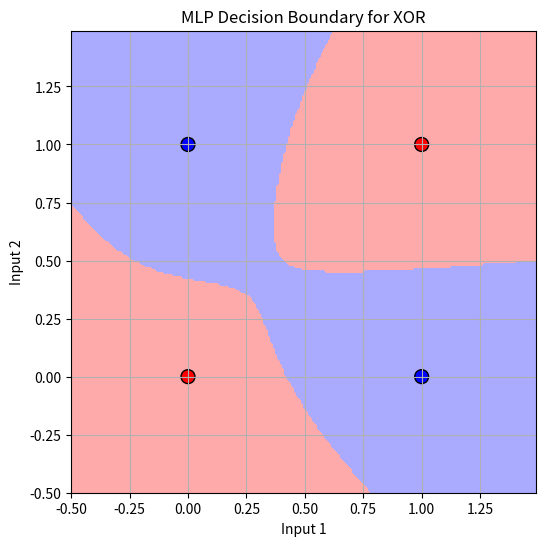
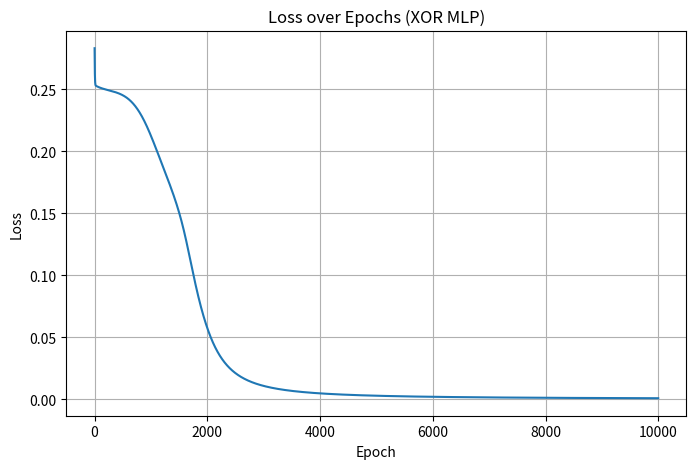

Write the Python code that produced these figures, in order.
###################################################### AND gate ######################################################
###################################################### AND gate ######################################################
########################단층 퍼셉트론########################
#import numpy as np
#import matplotlib.pyplot as plt
#
#class Perceptron:
#    def __init__(self, input_size, lr=0.1, epochs=10):
#        self.weights = np.zeros(input_size)
#        self.bias = 0 
#        self.lr = lr
#        self.epochs = epochs
#        self.errors = []
#
#    def activation(self, x):
#        return np.where(x > 0, 1, 0)  # 올바른 이진 계단 함수
#
#    def predict(self, x):
#        linear_output = np.dot(x, self.weights) + self.bias
#        return self.activation(linear_output)
#
#    def train(self, x, y):
#        for epoch in range(self.epochs):
#            total_error = 0
#            for xi, target in zip(x, y):
#                prediction = self.predict(xi)
#                update = self.lr * (target - prediction)
#                self.weights += update * xi
#                self.bias += update
#                total_error += abs(target - prediction)
#            self.errors.append(total_error)
#            print(f"Epoch {epoch+1}/{self.epochs}, Errors: {total_error}")
#
## AND 게이트 데이터
#x_and = np.array([[0, 0], [0, 1], [1, 0], [1, 1]])
#y_and = np.array([0, 0, 0, 1])
#
## 퍼셉트론 모델 훈련
#ppn_and = Perceptron(input_size=2)
#ppn_and.train(x_and, y_and)
#
## 예측 결과 확인
#print("\nAND GATE TEST:")
#for x in x_and:
#    print(f"Input: {x}, Predicted Output: {ppn_and.predict(x)}")
#
#from matplotlib.colors import ListedColormap
#
#def plot_decision_boundary(X, y, model):
#  cmap_light = ListedColormap(['#FFAAAA', '#AAAAFF'])
#  cmap_bold = ListedColormap(['#FF0000', '#0000FF'])
#
#  h = .02 # mesh grid 간격
#  x_min, x_max = X[:, 0].min() - 1, X[:, 0].max() + 1
#  y_min, y_max = X[:, 0].min() - 1, X[:, 0].max() + 1
#  xx, yy = np.meshgrid(np.arange(x_min, x_max, h), np.arange(y_min, y_max, h))
#
#  Z = model.predict(np.c_[xx.ravel(), yy.ravel()])
#  Z = Z.reshape(xx.shape)
#
#  plt.figure()
#  plt.contourf(xx, yy, Z, cmap=cmap_light)
#
#  # 실제 데이터 포인트 표시
#  plt.scatter(X[:, 0], X[:, 1], c=y, cmap=cmap_bold, edgecolor='k', s=100, marker = 'o')
#  plt.xlabel('Input 1') 
#  plt.ylabel('Input 2') 
#  plt.title('Perceptron Decision Boundary')
#  plt.show()
#
## AND 게이트 결정 경계 시각화
#plot_decision_boundary(x_and, y_and, ppn_and)
#
## 오류 시각화
#plt.figure(figsize=(8, 5))
#plt.plot(range(1, len(ppn_and.errors) + 1), ppn_and.errors, marker='o')
#plt.xlabel('Epochs')
#plt.ylabel('Number of Errors')
#plt.title('Perceptron Learning Error Over Epochs (AND Gate)')
#plt.grid(True)
#plt.show()

###################################################### OR gate ######################################################
###################################################### OR gate ######################################################
#import numpy as np
#import matplotlib.pyplot as plt
#
#class Perceptron:
#    def __init__(self, input_size, lr=0.1, epochs=10):
#        self.weights = np.zeros(input_size)
#        self.bias = 0 
#        self.lr = lr
#        self.epochs = epochs
#        self.errors = []
#
#    def activation(self, x):
#        return np.where(x > 0, 1, 0)  # 올바른 이진 계단 함수
#
#    def predict(self, x):
#        linear_output = np.dot(x, self.weights) + self.bias
#        return self.activation(linear_output)
#
#    def train(self, x, y):
#        for epoch in range(self.epochs):
#            total_error = 0
#            for xi, target in zip(x, y):
#                prediction = self.predict(xi)
#                update = self.lr * (target - prediction)
#                self.weights += update * xi
#                self.bias += update
#                total_error += abs(target - prediction)
#            self.errors.append(total_error)
#            print(f"Epoch {epoch+1}/{self.epochs}, Errors: {total_error}")
#
## OR 게이트 데이터
#x_or = np.array([[0, 0], [0, 1], [1, 0], [1, 1]])
#y_or = np.array([0, 1, 1, 1])
#
## 퍼셉트론 모델 훈련
#ppn_or = Perceptron(input_size=2)
#ppn_or.train(x_or, y_or)
#
## 예측 결과 확인
#print("\nOR GATE TEST:")
#for x in x_or:
#    print(f"Input: {x}, Predicted Output: {ppn_or.predict(x)}")
#
#from matplotlib.colors import ListedColormap
#
#def plot_decision_boundary(X, y, model):
#  cmap_light = ListedColormap(['#FFAAAA', '#AAAAFF'])
#  cmap_bold = ListedColormap(['#FF0000', '#0000FF'])
#
#  h = .02 # mesh grid 간격
#  x_min, x_max = X[:, 0].min() - 1, X[:, 0].max() + 1
#  y_min, y_max = X[:, 0].min() - 1, X[:, 0].max() + 1
#  xx, yy = np.meshgrid(np.arange(x_min, x_max, h), np.arange(y_min, y_max, h))
#
#  Z = model.predict(np.c_[xx.ravel(), yy.ravel()])
#  Z = Z.reshape(xx.shape)
#
#  plt.figure()
#  plt.contourf(xx, yy, Z, cmap=cmap_light)
#
#  # 실제 데이터 포인트 표시
#  plt.scatter(X[:, 0], X[:, 1], c=y, cmap=cmap_bold, edgecolor='k', s=100, marker = 'o')
#  plt.xlabel('Input 1') 
#  plt.ylabel('Input 2') 
#  plt.title('Perceptron Decision Boundary')
#  plt.show()
#
## AND 게이트 결정 경계 시각화
#plot_decision_boundary(x_or, y_or, ppn_or)
#
## 오류 시각화
#plt.figure(figsize=(8, 5))
#plt.plot(range(1, len(ppn_or.errors) + 1), ppn_or.errors, marker='o')
#plt.xlabel('Epochs')
#plt.ylabel('Number of Errors')
#plt.title('Perceptron Learning Error Over Epochs (OR Gate)')
#plt.grid(True)
#plt.show()

###################################################### NAND gate ######################################################
###################################################### NAND gate ######################################################
#import numpy as np
#import matplotlib.pyplot as plt
#
#class Perceptron:
#    def __init__(self, input_size, lr=0.1, epochs=10):
#        self.weights = np.zeros(input_size)
#        self.bias = 0 
#        self.lr = lr
#        self.epochs = epochs
#        self.errors = []
#
#    def activation(self, x):
#        return np.where(x > 0, 1, 0)  # 올바른 이진 계단 함수
#
#    def predict(self, x):
#        linear_output = np.dot(x, self.weights) + self.bias
#        return self.activation(linear_output)
#
#    def train(self, x, y):
#        for epoch in range(self.epochs):
#            total_error = 0
#            for xi, target in zip(x, y):
#                prediction = self.predict(xi)
#                update = self.lr * (target - prediction)
#                self.weights += update * xi
#                self.bias += update
#                total_error += abs(target - prediction)
#            self.errors.append(total_error)
#            print(f"Epoch {epoch+1}/{self.epochs}, Errors: {total_error}")
#
## NAND 게이트 데이터
#x_nand = np.array([[0, 0], [0, 1], [1, 0], [1, 1]])
#y_nand = np.array([1, 0, 0, 0])
#
## 퍼셉트론 모델 훈련
#ppn_nand = Perceptron(input_size=2)
#ppn_nand.train(x_nand, y_nand)
#
## 예측 결과 확인
#print("\nNAND GATE TEST:")
#for x in x_nand:
#    print(f"Input: {x}, Predicted Output: {ppn_nand.predict(x)}")
#
#from matplotlib.colors import ListedColormap
#
#def plot_decision_boundary(X, y, model):
#  cmap_light = ListedColormap(['#FFAAAA', '#AAAAFF'])
#  cmap_bold = ListedColormap(['#FF0000', '#0000FF'])
#
#  h = .02 # mesh grid 간격
#  x_min, x_max = X[:, 0].min() - 1, X[:, 0].max() + 1
#  y_min, y_max = X[:, 0].min() - 1, X[:, 0].max() + 1
#  xx, yy = np.meshgrid(np.arange(x_min, x_max, h), np.arange(y_min, y_max, h))
#
#  Z = model.predict(np.c_[xx.ravel(), yy.ravel()])
#  Z = Z.reshape(xx.shape)
#
#  plt.figure()
#  plt.contourf(xx, yy, Z, cmap=cmap_light)
#
#  # 실제 데이터 포인트 표시
#  plt.scatter(X[:, 0], X[:, 1], c=y, cmap=cmap_bold, edgecolor='k', s=100, marker = 'o')
#  plt.xlabel('Input 1') 
#  plt.ylabel('Input 2') 
#  plt.title('Perceptron Decision Boundary')
#  plt.show()
#
## NAND 게이트 결정 경계 시각화
#plot_decision_boundary(x_nand, y_nand, ppn_nand)
#
## 오류 시각화
#plt.figure(figsize=(8, 5))
#plt.plot(range(1, len(ppn_nand.errors) + 1), ppn_nand.errors, marker='o')
#plt.xlabel('Epochs')
#plt.ylabel('Number of Errors')
#plt.title('Perceptron Learning Error Over Epochs (NAND Gate)')
#plt.grid(True)
#plt.show()

###################################################### XOR gate ######################################################
###################################################### XOR gate ######################################################
#import numpy as np
#import matplotlib.pyplot as plt
#
#class Perceptron:
#    def __init__(self, input_size, lr=0.1, epochs=10):
#        self.weights = np.zeros(input_size)
#        self.bias = 0 
#        self.lr = lr
#        self.epochs = epochs
#        self.errors = []
#
#    def activation(self, x):
#        return np.where(x > 0, 1, 0)  # 올바른 이진 계단 함수
#
#    def predict(self, x):
#        linear_output = np.dot(x, self.weights) + self.bias
#        return self.activation(linear_output)
#
#    def train(self, x, y):
#        for epoch in range(self.epochs):
#            total_error = 0
#            for xi, target in zip(x, y):
#                prediction = self.predict(xi)
#                update = self.lr * (target - prediction)
#                self.weights += update * xi
#                self.bias += update
#                total_error += abs(target - prediction)
#            self.errors.append(total_error)
#            print(f"Epoch {epoch+1}/{self.epochs}, Errors: {total_error}")
#
## XOR 게이트 데이터
#x_xor = np.array([[0, 0], [0, 1], [1, 0], [1, 1]])
#y_xor = np.array([0, 1, 1, 0])
#
## 퍼셉트론 모델 훈련
#ppn_xor = Perceptron(input_size=2)
#ppn_xor.train(x_xor, y_xor)
#
## 예측 결과 확인
#print("\nXOR GATE TEST:")
#for x in x_xor:
#    print(f"Input: {x}, Predicted Output: {ppn_xor.predict(x)}")
#
#from matplotlib.colors import ListedColormap
#
#def plot_decision_boundary(X, y, model):
#  cmap_light = ListedColormap(['#FFAAAA', '#AAAAFF'])
#  cmap_bold = ListedColormap(['#FF0000', '#0000FF'])
#
#  h = .02 # mesh grid 간격
#  x_min, x_max = X[:, 0].min() - 1, X[:, 0].max() + 1
#  y_min, y_max = X[:, 0].min() - 1, X[:, 0].max() + 1
#  xx, yy = np.meshgrid(np.arange(x_min, x_max, h), np.arange(y_min, y_max, h))
#
#  Z = model.predict(np.c_[xx.ravel(), yy.ravel()])
#  Z = Z.reshape(xx.shape)
#
#  plt.figure()
#  plt.contourf(xx, yy, Z, cmap=cmap_light)
#
#  # 실제 데이터 포인트 표시
#  plt.scatter(X[:, 0], X[:, 1], c=y, cmap=cmap_bold, edgecolor='k', s=100, marker = 'o')
#  plt.xlabel('Input 1') 
#  plt.ylabel('Input 2') 
#  plt.title('Perceptron Decision Boundary')
#  plt.show()
#
## NAND 게이트 결정 경계 시각화
#plot_decision_boundary(x_xor, y_xor, ppn_xor)
#
## 오류 시각화
#plt.figure(figsize=(8, 5))
#plt.plot(range(1, len(ppn_xor.errors) + 1), ppn_xor.errors, marker='o')
#plt.xlabel('Epochs')
#plt.ylabel('Number of Errors')
#plt.title('Perceptron Learning Error Over Epochs (XOR Gate)')
#plt.grid(True)
#plt.show()

###################################################### XOR gate ######################################################
###################################################### XOR gate ######################################################
########################다중 퍼셉트론########################
import numpy as np
import matplotlib.pyplot as plt
from matplotlib.colors import ListedColormap

# 시그모이드 함수 및 도함수
def sigmoid(x):
    return 1 / (1 + np.exp(-x))

def sigmoid_derivative(x):
    return x * (1 - x)

# XOR 데이터
X = np.array([[0,0],[0,1],[1,0],[1,1]])
y = np.array([[0],[1],[1],[0]])

# 시드 고정
np.random.seed(42)

# 신경망 구조
input_size = 2
hidden_size = 4
output_size = 1
lr = 0.1
epochs = 10000

# 가중치 및 바이어스 초기화
w1 = np.random.randn(input_size, hidden_size)
b1 = np.zeros((1, hidden_size))
w2 = np.random.randn(hidden_size, output_size)
b2 = np.zeros((1, output_size))

loss_history = []

# 학습
for epoch in range(epochs):
    # 순전파
    z1 = np.dot(X, w1) + b1
    a1 = sigmoid(z1)
    z2 = np.dot(a1, w2) + b2
    y_pred = sigmoid(z2)

    # 손실 계산
    loss = np.mean((y - y_pred)**2)
    loss_history.append(loss)

    # 역전파
    d_loss_y = 2 * (y_pred - y)
    d_output = d_loss_y * sigmoid_derivative(y_pred)
    d_hidden = np.dot(d_output, w2.T) * sigmoid_derivative(a1)

    # 가중치 업데이트
    w2 -= lr * np.dot(a1.T, d_output)
    b2 -= lr * np.sum(d_output, axis=0, keepdims=True)
    w1 -= lr * np.dot(X.T, d_hidden)
    b1 -= lr * np.sum(d_hidden, axis=0, keepdims=True)

    # 로그 출력
    if (epoch + 1) % 1000 == 0 or epoch == 0:
        print(f"Epoch {epoch+1}/{epochs}, Loss: {loss:.6f}")

# 최종 출력 확인
print("\nXOR 테스트 결과:")
for i in range(4):
    print(f"Input: {X[i]}, Predicted: {y_pred[i][0]:.4f}, Rounded: {round(y_pred[i][0])}")

# 결정 경계 시각화
def plot_decision_boundary(X, y, model_func, resolution=0.01):
    cmap_light = ListedColormap(['#FFAAAA', '#AAAAFF'])
    cmap_bold = ListedColormap(['#FF0000', '#0000FF'])

    x_min, x_max = X[:,0].min() - 0.5, X[:,0].max() + 0.5
    y_min, y_max = X[:,1].min() - 0.5, X[:,1].max() + 0.5
    xx, yy = np.meshgrid(np.arange(x_min, x_max, resolution),
                         np.arange(y_min, y_max, resolution))

    grid = np.c_[xx.ravel(), yy.ravel()]
    Z = model_func(grid)
    Z = Z.reshape(xx.shape)

    plt.figure(figsize=(6,6))
    plt.contourf(xx, yy, Z, cmap=cmap_light)
    plt.scatter(X[:,0], X[:,1], c=y.ravel(), cmap=cmap_bold, edgecolor='k', s=100)
    plt.title("MLP Decision Boundary for XOR")
    plt.xlabel("Input 1")
    plt.ylabel("Input 2")
    plt.grid(True)
    plt.show()

# 모델 예측 함수 (결정 경계용)
def mlp_predict(x_input):
    a1 = sigmoid(np.dot(x_input, w1) + b1)
    out = sigmoid(np.dot(a1, w2) + b2)
    return (out > 0.5).astype(int)

# 시각화 실행
plot_decision_boundary(X, y, mlp_predict)

# 🔴 손실 그래프 시각화
plt.figure(figsize=(8,5))
plt.plot(loss_history)
plt.title("Loss over Epochs (XOR MLP)")
plt.xlabel("Epoch")
plt.ylabel("Loss")
plt.grid(True)
plt.show()
